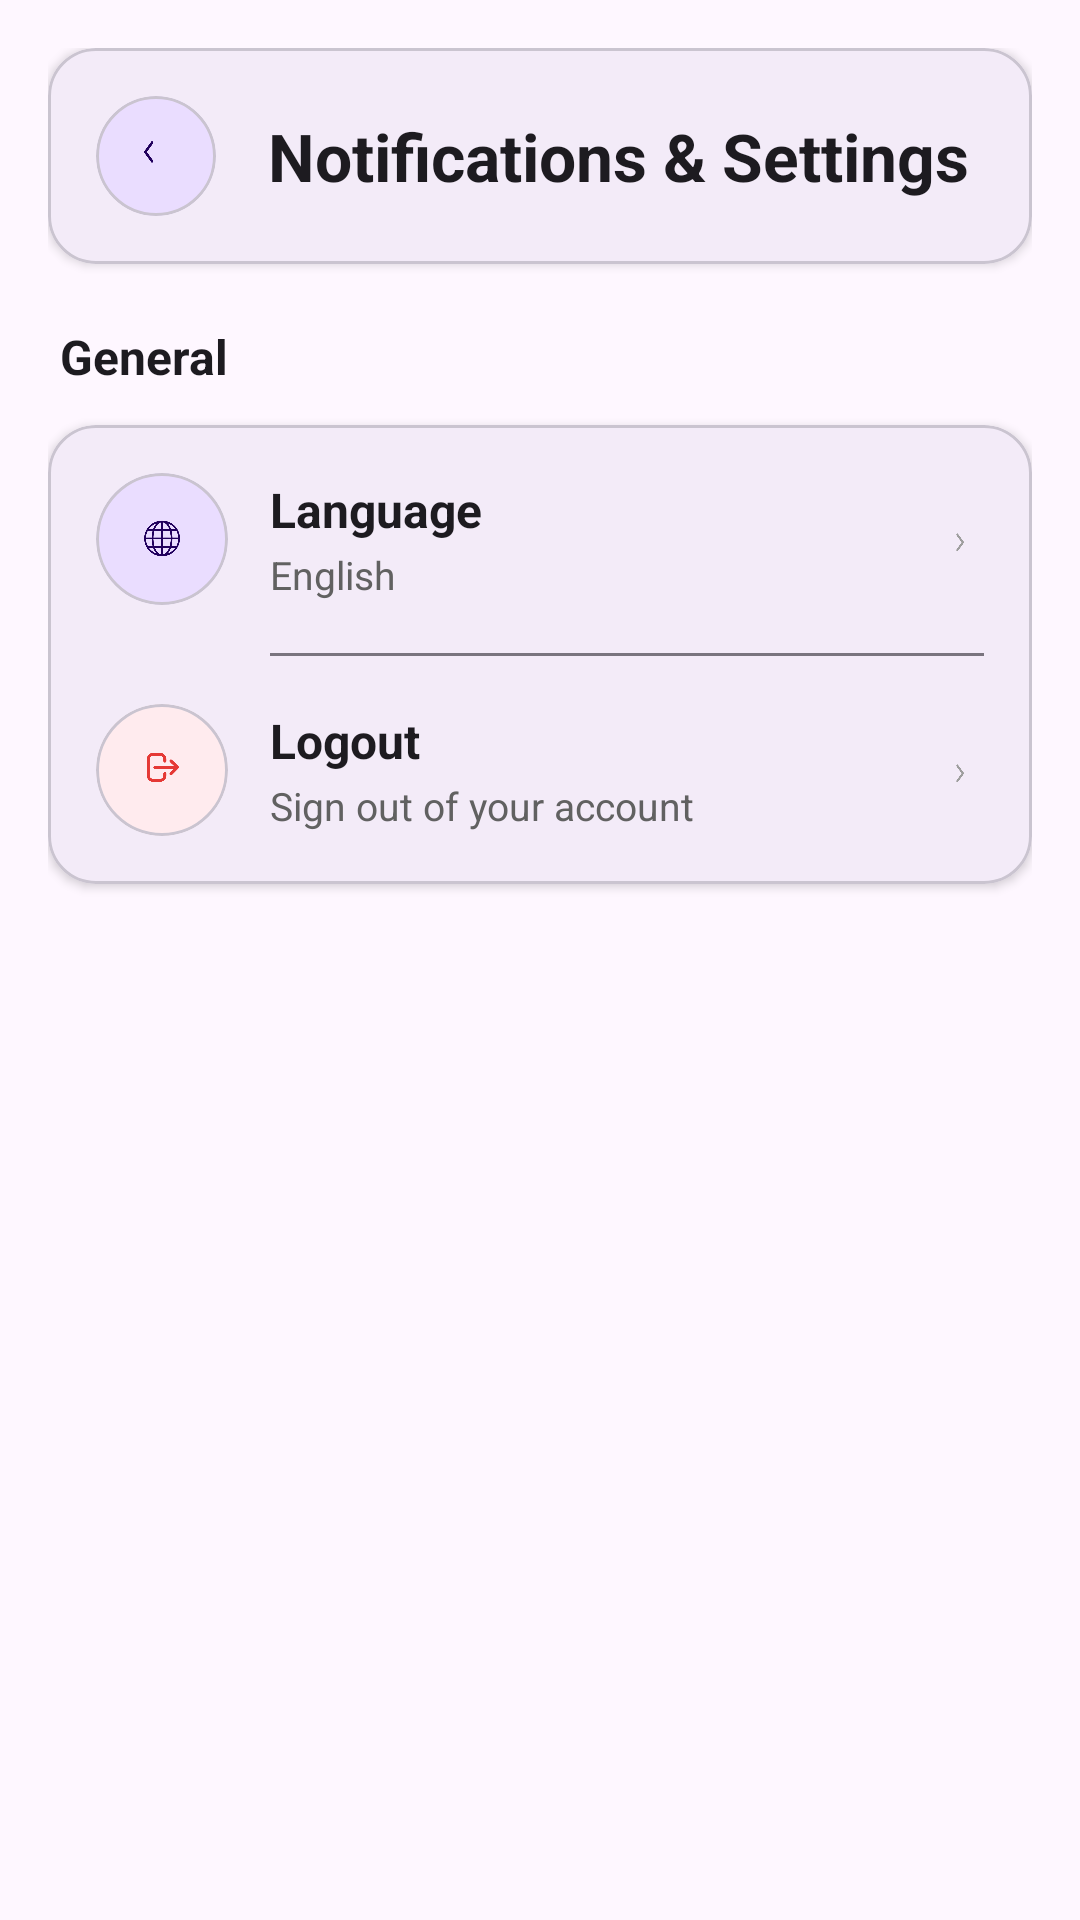

Reconstruct the res/layout file that produces this screen, plus the resources it refers to.
<!-- AndroidManifest.xml: application theme Theme.BillBro -->
<!-- res/layout/activity_notification.xml -->
<?xml version="1.0" encoding="utf-8"?>
<ScrollView xmlns:android="http://schemas.android.com/apk/res/android"
    android:layout_width="match_parent"
    android:layout_height="match_parent"
    xmlns:app="http://schemas.android.com/apk/res-auto"
    android:padding="16dp">

    <LinearLayout
        android:layout_width="match_parent"
        android:layout_height="wrap_content"
        android:orientation="vertical">

        
        <com.google.android.material.card.MaterialCardView
            android:layout_width="match_parent"
            android:layout_height="wrap_content"
            app:cardCornerRadius="16dp"
            app:cardElevation="2dp"
            android:layout_marginBottom="20dp">

            <LinearLayout
                android:layout_width="match_parent"
                android:layout_height="wrap_content"
                android:gravity="center_vertical"
                android:padding="16dp">

                <com.google.android.material.card.MaterialCardView
                    android:layout_width="40dp"
                    android:layout_height="40dp"
                    app:cardCornerRadius="20dp"
                    app:cardElevation="0dp"
                    app:cardBackgroundColor="?attr/colorPrimaryContainer">

                    <ImageView
                        android:id="@+id/ivBack"
                        android:layout_width="match_parent"
                        android:layout_height="match_parent"
                        android:padding="8dp"
                        android:src="@drawable/ic_back_large"
                        app:tint="?attr/colorOnPrimaryContainer" />
                </com.google.android.material.card.MaterialCardView>

                <TextView
                    android:layout_width="0dp"
                    android:layout_height="wrap_content"
                    android:layout_weight="1"
                    android:layout_marginStart="12dp"
                    android:gravity="center"
                    android:text="Notifications &amp; Settings"
                    android:textSize="22sp"
                    android:textStyle="bold"
                    android:textColor="?attr/colorOnBackground" />
            </LinearLayout>
        </com.google.android.material.card.MaterialCardView>

        <TextView
            android:layout_width="wrap_content"
            android:layout_height="wrap_content"
            android:text="General"
            android:textColor="?attr/colorOnBackground"
            android:textSize="16sp"
            android:textStyle="bold"
            android:layout_marginBottom="12dp"
            android:paddingStart="4dp" />

        
        <com.google.android.material.card.MaterialCardView
            android:layout_width="match_parent"
            android:layout_height="wrap_content"
            app:cardCornerRadius="16dp"
            app:cardElevation="2dp"
            android:layout_marginBottom="16dp">

            <LinearLayout
                android:layout_width="match_parent"
                android:layout_height="wrap_content"
                android:orientation="vertical">

                
                <LinearLayout
                    android:layout_width="match_parent"
                    android:layout_height="wrap_content"
                    android:orientation="horizontal"
                    android:padding="16dp"
                    android:gravity="center_vertical"
                    android:background="?attr/selectableItemBackground">

                    <com.google.android.material.card.MaterialCardView
                        android:layout_width="44dp"
                        android:layout_height="44dp"
                        app:cardCornerRadius="22dp"
                        app:cardElevation="0dp"
                        app:cardBackgroundColor="?attr/colorPrimaryContainer">

                        <ImageView
                            android:layout_width="24dp"
                            android:layout_height="24dp"
                            android:layout_gravity="center"
                            app:tint="?attr/colorOnPrimaryContainer"
                            android:src="@drawable/language" />
                    </com.google.android.material.card.MaterialCardView>

                    <LinearLayout
                        android:layout_width="0dp"
                        android:layout_height="wrap_content"
                        android:layout_weight="1"
                        android:orientation="vertical"
                        android:layout_marginStart="14dp">

                        <TextView
                            android:layout_width="match_parent"
                            android:layout_height="wrap_content"
                            android:text="Language"
                            android:textColor="?attr/colorOnBackground"
                            android:textSize="16sp"
                            android:textStyle="bold" />

                        <TextView
                            android:layout_width="match_parent"
                            android:layout_height="wrap_content"
                            android:layout_marginTop="2dp"
                            android:text="English"
                            android:textSize="13sp"
                            android:textColor="@color/gray_700" />
                    </LinearLayout>

                    <ImageView
                        android:layout_width="20dp"
                        android:layout_height="20dp"
                        android:src="@drawable/ic_back_large"
                        android:rotation="180"
                        app:tint="@color/gray_500" />
                </LinearLayout>

                <View
                    android:layout_width="match_parent"
                    android:layout_height="1dp"
                    android:layout_marginStart="74dp"
                    android:layout_marginEnd="16dp"
                    android:background="?attr/colorOutline" />

                
                <LinearLayout
                    android:id="@+id/llLogout"
                    android:layout_width="match_parent"
                    android:layout_height="wrap_content"
                    android:orientation="horizontal"
                    android:padding="16dp"
                    android:gravity="center_vertical"
                    android:background="?attr/selectableItemBackground">

                    <com.google.android.material.card.MaterialCardView
                        android:layout_width="44dp"
                        android:layout_height="44dp"
                        app:cardCornerRadius="22dp"
                        app:cardElevation="0dp"
                        app:cardBackgroundColor="#FFEBEE">

                        <ImageView
                            android:layout_width="24dp"
                            android:layout_height="24dp"
                            android:layout_gravity="center"
                            app:tint="@color/red_600"
                            android:src="@drawable/logout" />
                    </com.google.android.material.card.MaterialCardView>

                    <LinearLayout
                        android:layout_width="0dp"
                        android:layout_height="wrap_content"
                        android:layout_weight="1"
                        android:orientation="vertical"
                        android:layout_marginStart="14dp">

                        <TextView
                            android:layout_width="match_parent"
                            android:layout_height="wrap_content"
                            android:text="Logout"
                            android:textColor="?attr/colorOnBackground"
                            android:textSize="16sp"
                            android:textStyle="bold" />

                        <TextView
                            android:layout_width="match_parent"
                            android:layout_height="wrap_content"
                            android:layout_marginTop="2dp"
                            android:text="Sign out of your account"
                            android:textSize="13sp"
                            android:textColor="@color/gray_700" />
                    </LinearLayout>

                    <ImageView
                        android:layout_width="20dp"
                        android:layout_height="20dp"
                        android:src="@drawable/ic_back_large"
                        android:rotation="180"
                        app:tint="@color/gray_500" />
                </LinearLayout>
            </LinearLayout>
        </com.google.android.material.card.MaterialCardView>

    </LinearLayout>
</ScrollView>
<!-- resources referenced by this layout -->
<resources>
  <color name="gray_500">#9E9E9E</color>
  <color name="gray_700">#616161</color>
  <color name="red_600">#E53935</color>
  <!-- drawable ic_back_large (drawable) -->
  <?xml version="1.0" encoding="utf-8"?>
  <layer-list xmlns:android="http://schemas.android.com/apk/res/android">
  
      <item
          android:width="72dp"
          android:height="72dp"
          android:gravity="center"
          android:drawable="@drawable/ic_back"/>
  </layer-list>
  <!-- drawable language: png bitmap (drawable, 72451 bytes) -->
  <!-- drawable logout: png bitmap (drawable, 54053 bytes) -->
  <style name="Theme.BillBro" parent="Base.Theme.BillBro" />
  <!-- drawable ic_back: png bitmap (drawable, 20505 bytes) -->
  <style name="Base.Theme.BillBro" parent="Theme.Material3.DayNight.NoActionBar">
          
          
      </style>
</resources>
